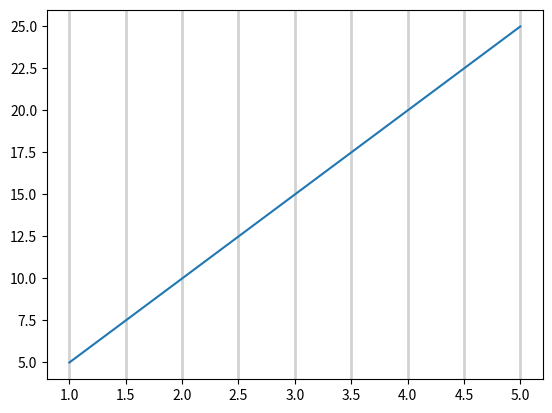

Reproduce this figure in Python.
import matplotlib.pyplot as plt
import numpy as np

#  grid()= Helps make plots easier to read by adding reference lines

x = [1, 2, 3, 4, 5]
y= [5, 10, 15, 20, 25]

plt.grid(axis="x",
         linewidth=2,
         color = "lightgray")

plt.plot(x, y)
plt.show()
